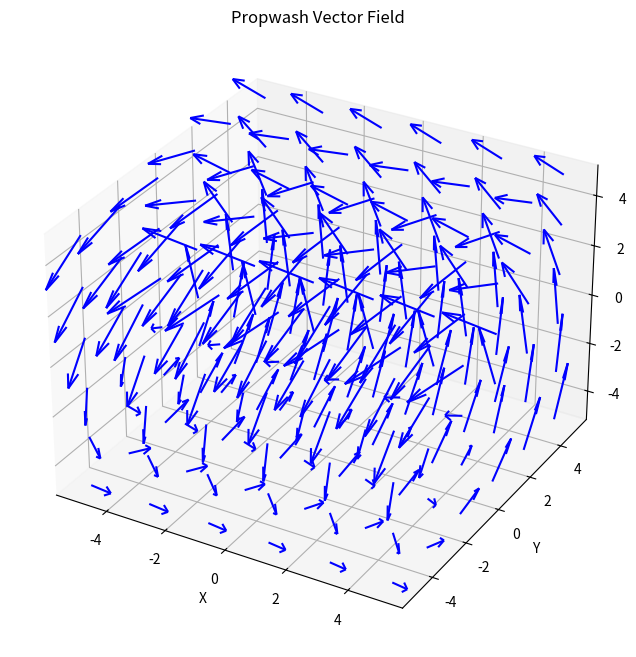

This chart was generated by the following Python code:
import numpy as np
import matplotlib.pyplot as plt
from collections import namedtuple
from mpl_toolkits.mplot3d import Axes3D  # noqa: F401

# Define a simple Vec3 type
Vec3 = namedtuple('Vec3', ['x', 'y', 'z'])

class Field3:
    def __init__(self, P, Q, R):
        """
        Initializes the Field3 object with functions P, Q, and R.

        Args:
            P (callable): Function taking a Vec3 and returning the x-component.
            Q (callable): Function taking a Vec3 and returning the y-component.
            R (callable): Function taking a Vec3 and returning the z-component.
        """
        self.P = P
        self.Q = Q
        self.R = R

    def get(self, pos):
        """
        Computes and returns a Vec3 whose components are given by evaluating
        the functions m_P, m_Q, and m_R at the given position.

        Args:
            pos (Vec3): A point in space.

        Returns:
            Vec3: The vector at that point.
        """
        return Vec3(
            self.P(pos),
            self.Q(pos),
            self.R(pos)
        )

# Define the helix vector field functions.
# These functions produce a field whose integral curves form a counter-clockwise helix around the x-axis.
def P(pos):
    # Constant forward motion along the x-axis.
    return -1

def Q(pos):
    # y-component is -z.
    return -pos.z

def R(pos):
    # z-component is y.
    return pos.y

# Create an instance of Field3 with the helix functions.
field = Field3(P, Q, R)

# Create a 3D grid of points.
n = 6  # number of points per axis (adjust for finer/coarser grid)
x = np.linspace(-5, 5, n)
y = np.linspace(-5, 5, n)
z = np.linspace(-5, 5, n)
X, Y, Z = np.meshgrid(x, y, z)

# Allocate arrays for the vector components.
U = np.zeros(X.shape)
V = np.zeros(Y.shape)
W = np.zeros(Z.shape)

# Evaluate the vector field at each grid point.
for index, _ in np.ndenumerate(X):
    pos = Vec3(X[index], Y[index], Z[index])
    vec = field.get(pos)
    U[index] = vec.x
    V[index] = vec.y
    W[index] = vec.z

# Plot the 3D vector field using matplotlib's quiver.
fig = plt.figure(figsize=(10, 8))
ax = fig.add_subplot(111, projection='3d')

# Adjust 'length' to control arrow size.
ax.quiver(X, Y, Z, U, V, W, length=2.0, normalize=True, color='b')

ax.set_xlabel('X')
ax.set_ylabel('Y')
ax.set_zlabel('Z')
ax.set_title('Propwash Vector Field')
plt.show()
